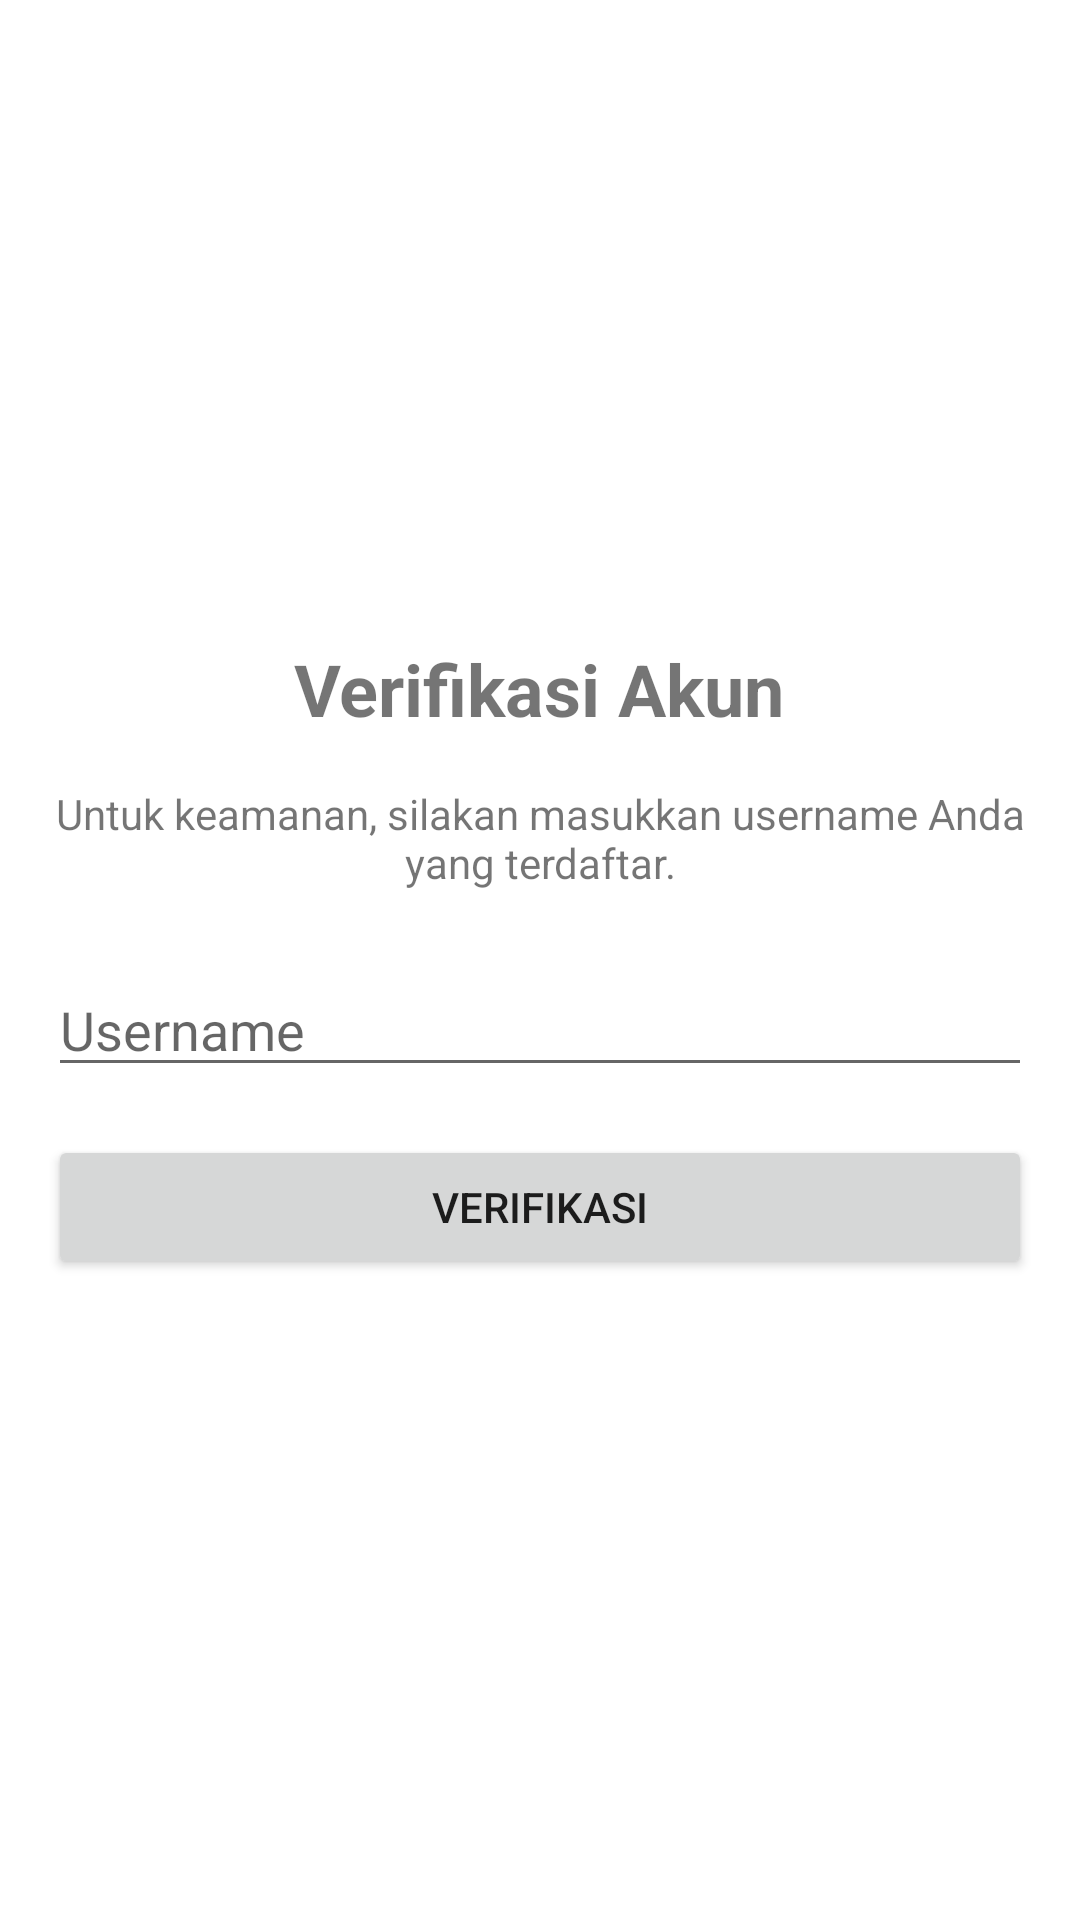

Layout XML and referenced resources for this Android screen:
<!-- AndroidManifest.xml: application theme Theme.SumisionAkhir_android -->
<!-- res/layout/activity_verification.xml -->
<?xml version="1.0" encoding="utf-8"?>
<LinearLayout xmlns:android="http://schemas.android.com/apk/res/android"
    android:layout_width="match_parent"
    android:layout_height="match_parent"
    android:orientation="vertical"
    android:gravity="center"
    android:padding="16dp">

    <TextView
        android:layout_width="wrap_content"
        android:layout_height="wrap_content"
        android:text="Verifikasi Akun"
        android:textSize="24sp"
        android:textStyle="bold"
        android:layout_marginBottom="16dp"/>

    <TextView
        android:layout_width="wrap_content"
        android:layout_height="wrap_content"
        android:text="Untuk keamanan, silakan masukkan username Anda yang terdaftar."
        android:textAlignment="center"
        android:layout_marginBottom="24dp"/>

    <EditText
        android:id="@+id/et_username_verification"
        android:layout_width="match_parent"
        android:layout_height="wrap_content"
        android:hint="Username"
        android:inputType="textPersonName"
        android:layout_marginBottom="16dp"/>


    <Button
        android:id="@+id/btn_verify"
        android:layout_width="match_parent"
        android:layout_height="wrap_content"
        android:text="Verifikasi"/>

</LinearLayout>
<!-- resources referenced by this layout -->
<resources>
  <style name="Theme.SumisionAkhir_android" parent="Base.Theme.SumisionAkhir_android" />
  <style name="Base.Theme.SumisionAkhir_android" parent="Theme.MaterialComponents.DayNight.NoActionBar">
          
          
      </style>
</resources>
